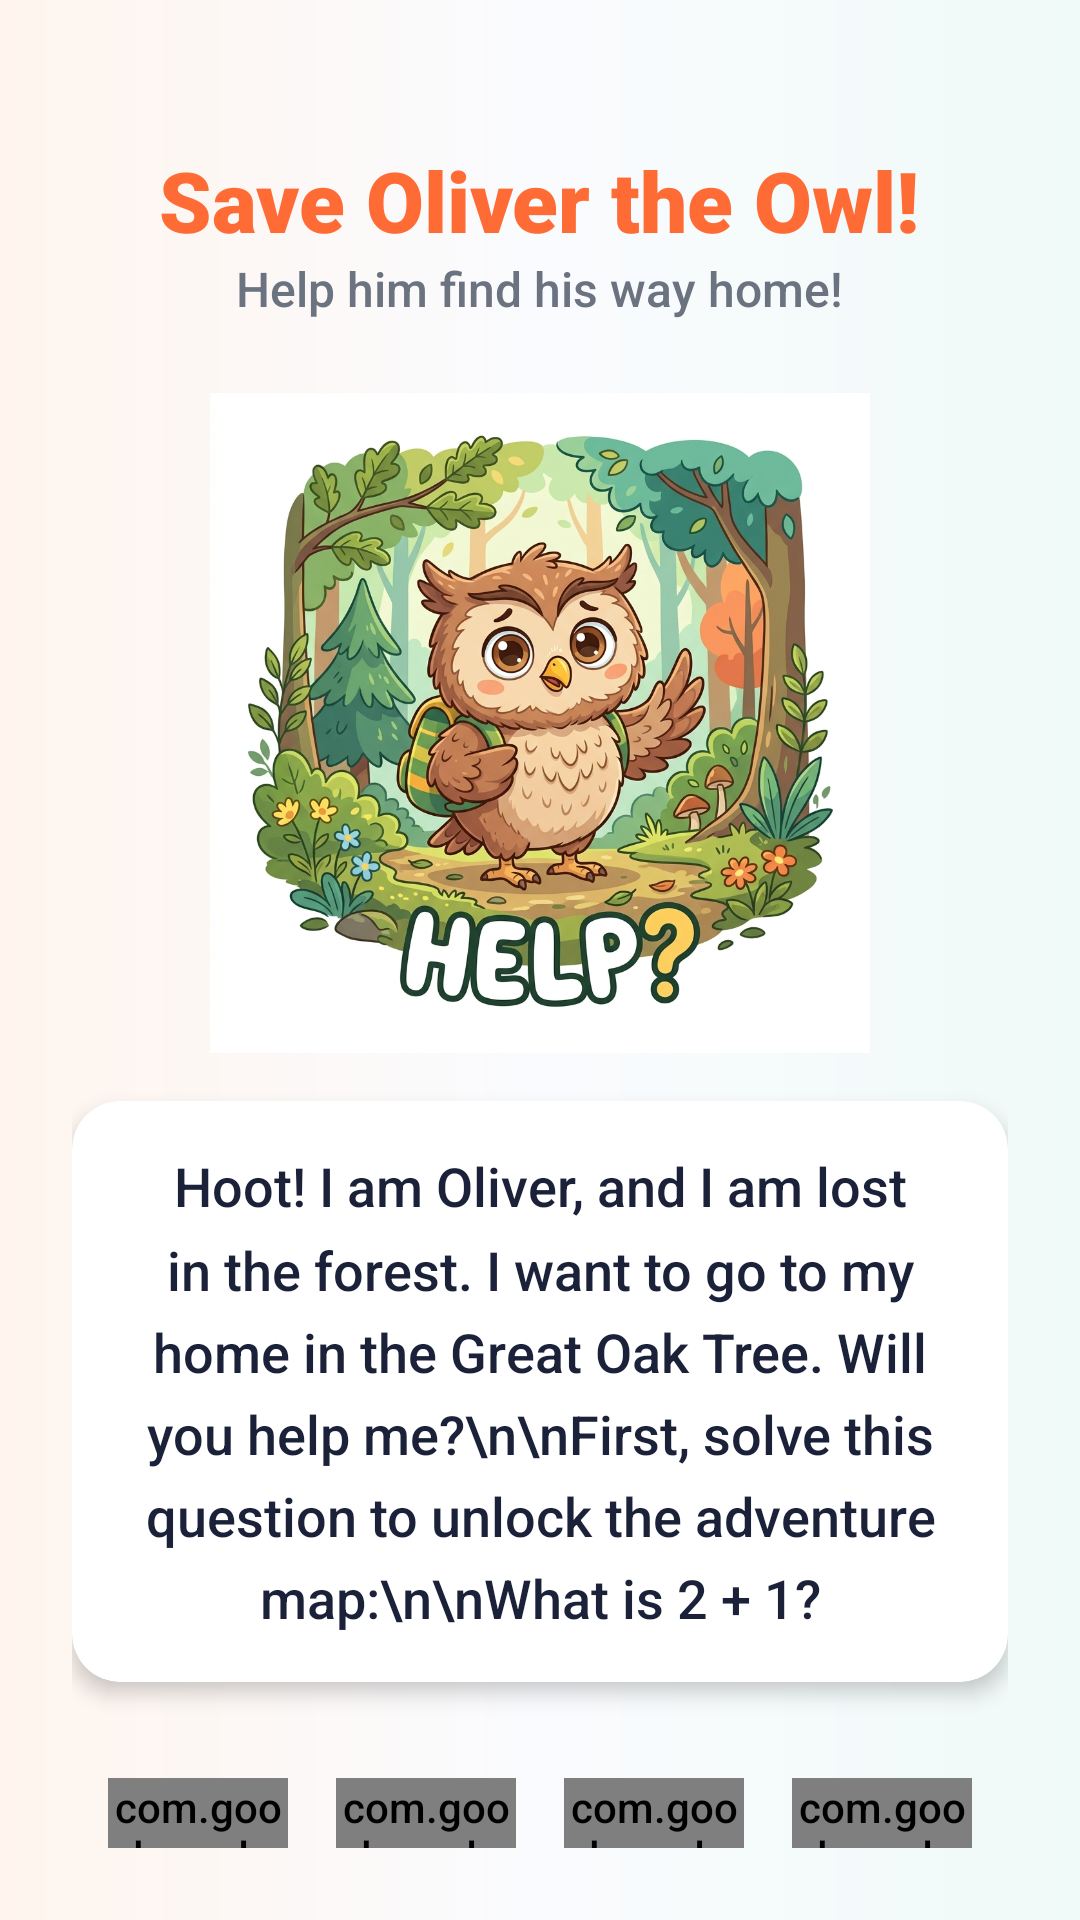

Write the Android layout XML for this screen, with the resource values it uses.
<!-- AndroidManifest.xml: application theme Theme.AddVenture -->
<!-- res/layout/activity_owl_intro.xml -->
<?xml version="1.0" encoding="utf-8"?>
<LinearLayout xmlns:android="http://schemas.android.com/apk/res/android"
    xmlns:app="http://schemas.android.com/apk/res-auto"
    android:layout_width="match_parent"
    android:layout_height="match_parent"
    android:background="@drawable/bg_game"
    android:orientation="vertical"
    android:gravity="center_horizontal"
    android:padding="@dimen/spacing_lg">

    <androidx.core.widget.NestedScrollView
        android:layout_width="match_parent"
        android:layout_height="match_parent"
        android:fillViewport="true">

        <LinearLayout
            android:layout_width="match_parent"
            android:layout_height="wrap_content"
            android:orientation="vertical"
            android:gravity="center_horizontal">

            
            <TextView
                android:layout_width="wrap_content"
                android:layout_height="wrap_content"
                android:layout_marginTop="24dp"
                android:fontFamily="sans-serif-black"
                android:text="Save Oliver the Owl!"
                android:textColor="@color/primary"
                android:textSize="28sp"
                android:gravity="center" />

            <TextView
                android:layout_width="wrap_content"
                android:layout_height="wrap_content"
                android:fontFamily="sans-serif-medium"
                android:text="Help him find his way home!"
                android:textColor="@color/text_secondary"
                android:textSize="16sp"
                android:layout_marginBottom="24dp"
                android:gravity="center" />

            
            <ImageView
                android:id="@+id/imgIntroOwl"
                android:layout_width="220dp"
                android:layout_height="220dp"
                android:src="@drawable/lost_owl"
                android:contentDescription="Oliver Owl needing help"
                android:scaleType="fitCenter"
                android:layout_marginBottom="16dp" />

            
            <com.google.android.material.card.MaterialCardView
                android:layout_width="match_parent"
                android:layout_height="wrap_content"
                app:cardCornerRadius="@dimen/corner_md"
                app:cardElevation="@dimen/card_elevation"
                app:cardBackgroundColor="@color/white"
                android:layout_marginBottom="24dp">

                <LinearLayout
                    android:layout_width="match_parent"
                    android:layout_height="wrap_content"
                    android:orientation="vertical"
                    android:padding="@dimen/spacing_md"
                    android:gravity="center_horizontal">

                    
                    <TextView
                        android:id="@+id/tvOwlDialog"
                        android:layout_width="match_parent"
                        android:layout_height="wrap_content"
                        android:fontFamily="sans-serif-medium"
                        android:text="Hoot! I am Oliver, and I am lost in the forest. I want to go to my home in the Great Oak Tree. Will you help me?\n\nFirst, solve this question to unlock the adventure map:\n\nWhat is 2 + 1?"
                        android:textColor="@color/text_primary"
                        android:textSize="18sp"
                        android:lineSpacingMultiplier="1.3"
                        android:gravity="center" />

                </LinearLayout>

            </com.google.android.material.card.MaterialCardView>

            
            <LinearLayout
                android:id="@+id/introOptionsContainer"
                android:layout_width="match_parent"
                android:layout_height="wrap_content"
                android:orientation="horizontal"
                android:gravity="center"
                android:layout_marginBottom="24dp">

                <com.google.android.material.button.MaterialButton
                    android:id="@+id/btnOption2"
                    android:layout_width="60dp"
                    android:layout_height="60dp"
                    android:layout_margin="8dp"
                    android:text="2"
                    android:textSize="20sp"
                    android:fontFamily="sans-serif-bold"
                    app:backgroundTint="@color/secondary"
                    app:cornerRadius="30dp"
                    android:textColor="@color/white" />

                <com.google.android.material.button.MaterialButton
                    android:id="@+id/btnOption3"
                    android:layout_width="60dp"
                    android:layout_height="60dp"
                    android:layout_margin="8dp"
                    android:text="3"
                    android:textSize="20sp"
                    android:fontFamily="sans-serif-bold"
                    app:backgroundTint="@color/secondary"
                    app:cornerRadius="30dp"
                    android:textColor="@color/white" />

                <com.google.android.material.button.MaterialButton
                    android:id="@+id/btnOption4"
                    android:layout_width="60dp"
                    android:layout_height="60dp"
                    android:layout_margin="8dp"
                    android:text="4"
                    android:textSize="20sp"
                    android:fontFamily="sans-serif-bold"
                    app:backgroundTint="@color/secondary"
                    app:cornerRadius="30dp"
                    android:textColor="@color/white" />

                <com.google.android.material.button.MaterialButton
                    android:id="@+id/btnOption5"
                    android:layout_width="60dp"
                    android:layout_height="60dp"
                    android:layout_margin="8dp"
                    android:text="5"
                    android:textSize="20sp"
                    android:fontFamily="sans-serif-bold"
                    app:backgroundTint="@color/secondary"
                    app:cornerRadius="30dp"
                    android:textColor="@color/white" />

            </LinearLayout>

        </LinearLayout>
    </androidx.core.widget.NestedScrollView>

</LinearLayout>
<!-- resources referenced by this layout -->
<resources>
  <color name="primary">#FF6B35</color>
  <color name="secondary">#00BFA5</color>
  <color name="text_primary">#1A2138</color>
  <color name="text_secondary">#6B7280</color>
  <color name="white">#FFFFFF</color>
  <dimen name="card_elevation">4dp</dimen>
  <dimen name="corner_md">16dp</dimen>
  <dimen name="spacing_lg">24dp</dimen>
  <dimen name="spacing_md">16dp</dimen>
  <!-- drawable bg_game (drawable) -->
  <?xml version="1.0" encoding="utf-8"?>
  <shape xmlns:android="http://schemas.android.com/apk/res/android"
      android:shape="rectangle">
      <gradient
          android:angle="180"
          android:startColor="#F0FAF8"
          android:centerColor="#FAFBFE"
          android:endColor="#FFF5EE"
          android:type="linear" />
  </shape>
  <!-- drawable lost_owl: png bitmap (drawable, 657685 bytes) -->
  <style name="Theme.AddVenture" parent="Theme.MaterialComponents.Light.NoActionBar">
          <item name="colorPrimary">@color/primary</item>
          <item name="colorPrimaryVariant">@color/primary_dark</item>
          <item name="colorSecondary">@color/secondary</item>
          <item name="colorSecondaryVariant">@color/secondary_dark</item>
          <item name="android:colorBackground">@color/background_light</item>
          <item name="colorOnPrimary">@color/white</item>
          <item name="colorOnSecondary">@color/white</item>
          <item name="android:statusBarColor">@color/primary_dark</item>
          <item name="android:fontFamily">sans-serif-medium</item>
          <item name="android:windowBackground">@color/background_light</item>
      </style>
  <color name="primary_dark">#E85520</color>
  <color name="secondary_dark">#009E89</color>
  <color name="background_light">#FAFBFE</color>
</resources>
